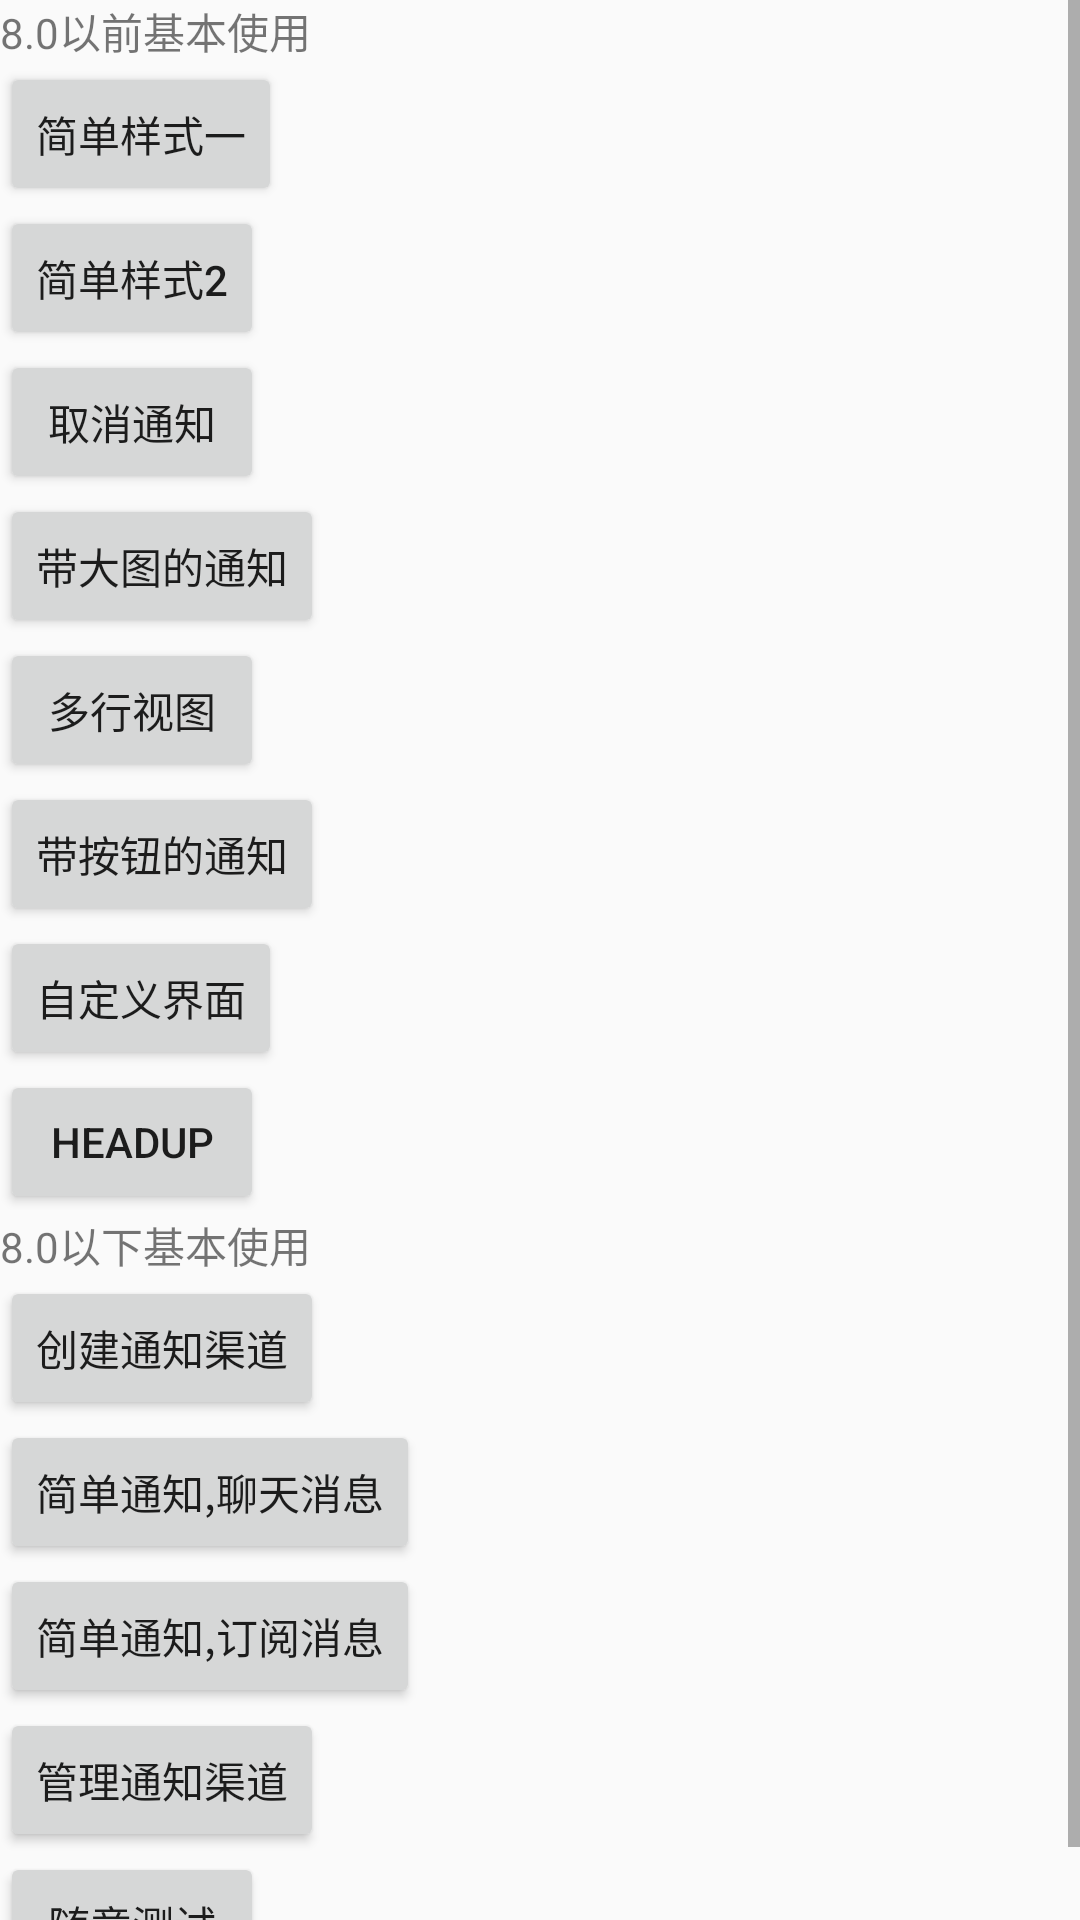

Write the Android layout XML for this screen, with the resource values it uses.
<!-- AndroidManifest.xml: application theme AppTheme -->
<!-- res/layout/activity_notice.xml -->
<?xml version="1.0" encoding="utf-8"?>
<ScrollView xmlns:android="http://schemas.android.com/apk/res/android"
    android:layout_width="match_parent"
    android:layout_height="match_parent">

    <LinearLayout
        android:layout_width="match_parent"
        android:layout_height="wrap_content"
        android:orientation="vertical">

        <TextView
            android:layout_width="wrap_content"
            android:layout_height="wrap_content"
            android:text="8.0以前基本使用"/>

        <Button
            android:layout_width="wrap_content"
            android:layout_height="wrap_content"
            android:text="简单样式一"
            android:onClick="testOne"/>
        <Button
            android:layout_width="wrap_content"
            android:layout_height="wrap_content"
            android:text="简单样式2"
            android:onClick="testOne2"/>
        <Button
            android:layout_width="wrap_content"
            android:layout_height="wrap_content"
            android:text="取消通知"
            android:onClick="cancelOne"/>
        <Button
            android:layout_width="wrap_content"
            android:layout_height="wrap_content"
            android:text="带大图的通知"
            android:onClick="bigIcon"/>
        <Button
            android:layout_width="wrap_content"
            android:layout_height="wrap_content"
            android:text="多行视图"
            android:onClick="bigLayout"/>
        <Button
            android:layout_width="wrap_content"
            android:layout_height="wrap_content"
            android:text="带按钮的通知"
            android:onClick="buttonNotice"/>
        <Button
            android:layout_width="wrap_content"
            android:layout_height="wrap_content"
            android:text="自定义界面"
            android:onClick="customListener"/>

        <Button
            android:layout_width="wrap_content"
            android:layout_height="wrap_content"
            android:text="headup"
            android:onClick="headup"/>
        <TextView
            android:layout_width="wrap_content"
            android:layout_height="wrap_content"
            android:text="8.0以下基本使用"/>
        <Button
            android:layout_width="wrap_content"
            android:layout_height="wrap_content"
            android:text="创建通知渠道"
            android:onClick="createChennal"/>
        <Button
            android:layout_width="wrap_content"
            android:layout_height="wrap_content"
            android:text="简单通知,聊天消息"
            android:onClick="simpleNotice"/>
        <Button
            android:layout_width="wrap_content"
            android:layout_height="wrap_content"
            android:text="简单通知,订阅消息"
            android:onClick="subscribeNotice"/>

        <Button
            android:layout_width="wrap_content"
            android:layout_height="wrap_content"
            android:text="管理通知渠道"
            android:onClick="managerChannel"/>

        <Button
            android:layout_width="wrap_content"
            android:layout_height="wrap_content"
            android:text="随意测试"
            android:onClick="testtest"/>

    </LinearLayout>
</ScrollView>
<!-- resources referenced by this layout -->
<resources>
  <style name="AppTheme" parent="Theme.AppCompat.DayNight.NoActionBar">
          
          <item name="colorPrimary">@color/colorPrimary</item>
          <item name="colorPrimaryDark">@color/colorPrimaryDark</item>
          <item name="colorAccent">@color/colorAccent</item>
      </style>
  <color name="colorPrimary">#35464e</color>
  <color name="colorPrimaryDark">#212a2f</color>
  <color name="colorAccent">#212a2f</color>
</resources>
